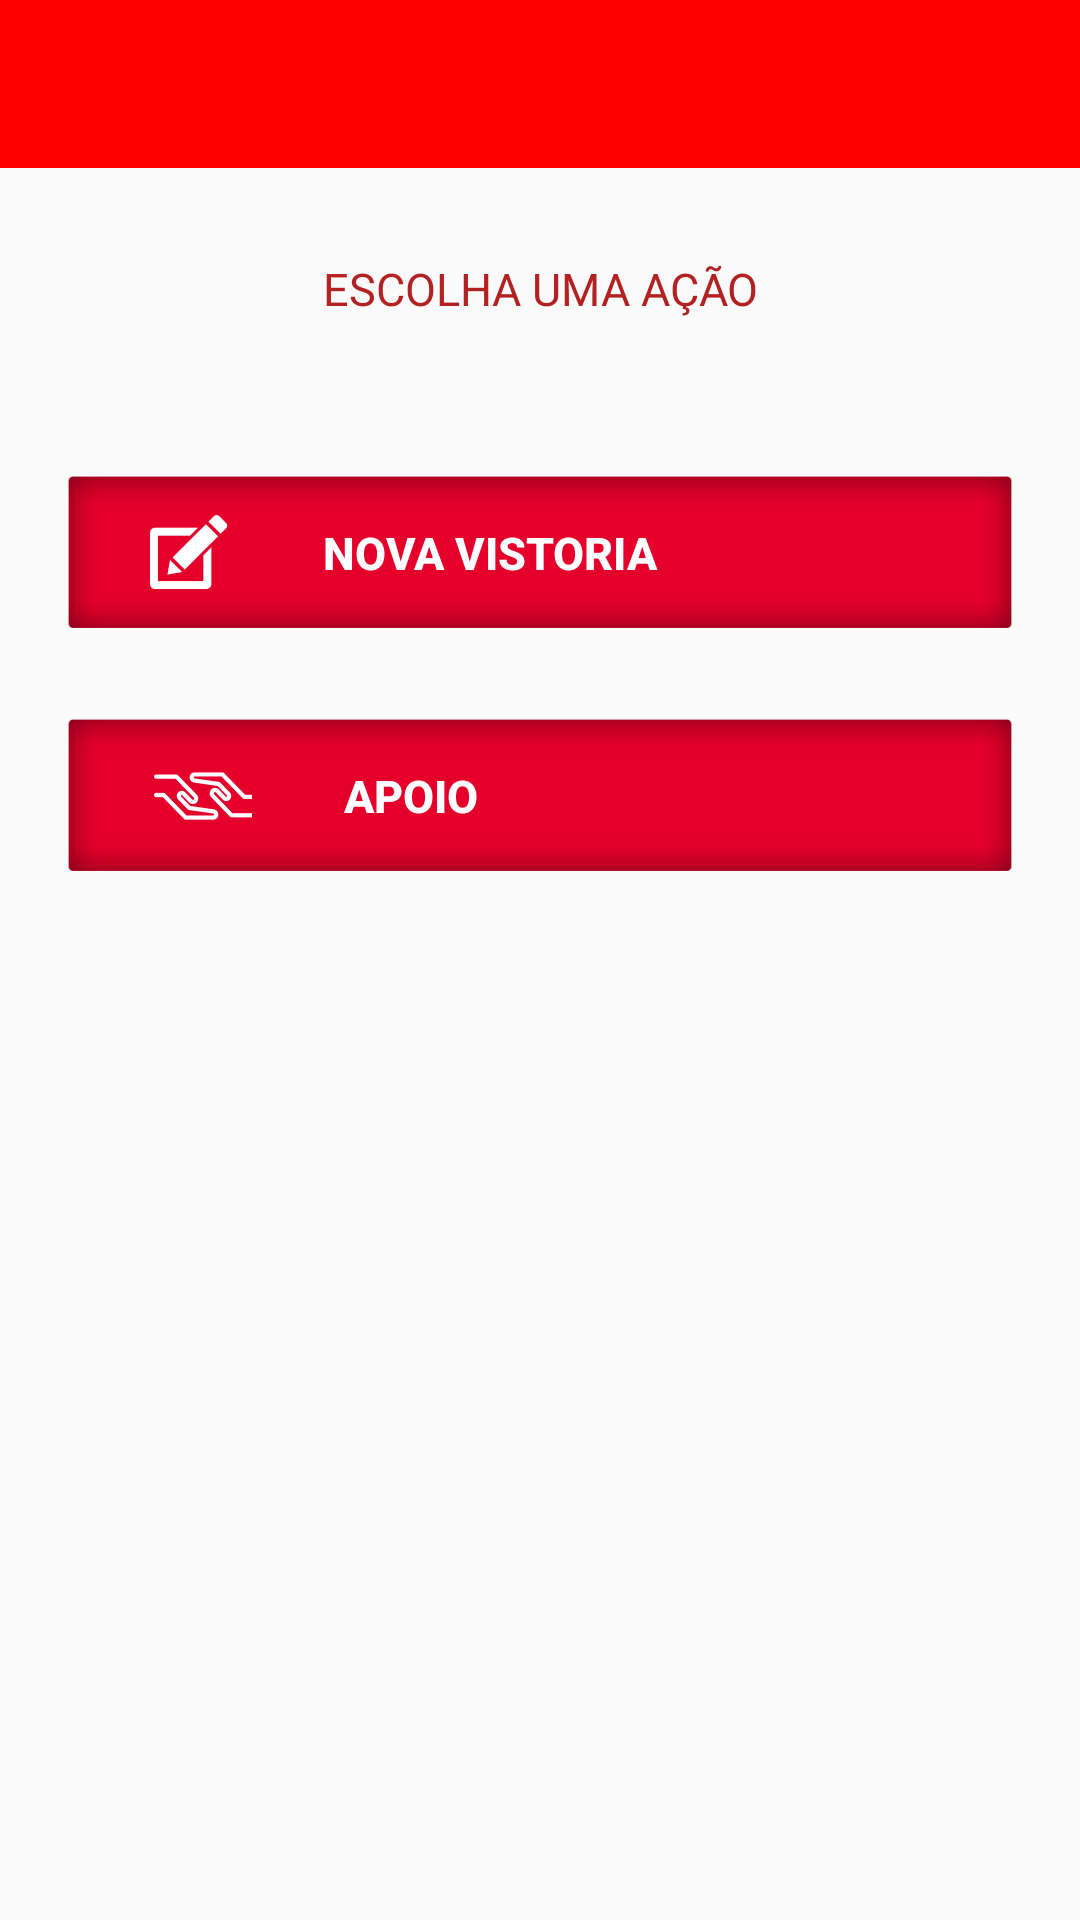

Write the Android layout XML for this screen, with the resource values it uses.
<!-- AndroidManifest.xml: application theme AppTheme -->
<!-- res/layout/fragment_vistoria_realizada.xml -->
<?xml version="1.0" encoding="utf-8"?>
<LinearLayout xmlns:android="http://schemas.android.com/apk/res/android"
    android:layout_width="match_parent"
    android:layout_height="match_parent"
    xmlns:app="http://schemas.android.com/apk/res-auto"
    android:orientation="vertical">

    <android.support.design.widget.AppBarLayout
        android:layout_width="match_parent"
        android:layout_height="wrap_content"
        android:theme="@style/AppTheme.AppBarOverlay">

        <android.support.v7.widget.Toolbar
            android:id="@+id/toolbar"
            android:layout_width="match_parent"
            android:layout_height="?attr/actionBarSize"
            android:background="?attr/colorPrimary"
            app:popupTheme="@style/AppTheme.PopupOverlay" />



    </android.support.design.widget.AppBarLayout>

    <LinearLayout
        android:layout_width="match_parent"
        android:layout_height="wrap_content"
        android:layout_gravity="center_horizontal"
        android:layout_marginTop="30dp">


        <TextView
            android:layout_width="match_parent"
            android:layout_height="wrap_content"
            android:text="ESCOLHA UMA AÇÃO"
            android:id="@+id/tvEscolhaAcao"
            android:textColor="@color/colorPrimaryDark"
            android:textSize="15sp"
            android:layout_gravity="center"
            android:gravity="center" />

    </LinearLayout>

    <Button
        android:text="NOVA VISTORIA"
        android:drawableStart="@drawable/ic_novavistoria"
        android:layout_width="match_parent"
        android:background="@drawable/bg_vermelho"
        android:paddingRight="90dp"
        android:paddingLeft="30dp"
        android:textColor="@color/white"
        android:layout_height="wrap_content"
        android:layout_marginTop="50dp"
        android:layout_marginLeft="20dp"
        android:layout_marginRight="20dp"
        android:layout_marginBottom="25dp"
        android:textStyle="bold"
        android:textSize="15sp"
        android:id="@+id/btnNovaVistoria" />

    <Button
        android:text="APOIO"
        android:drawableStart="@drawable/ic_apoio"
        android:background="@drawable/bg_vermelho"
        android:textColor="@color/white"
        android:paddingRight="150dp"
        android:paddingLeft="30dp"
        android:textSize="15sp"
        android:layout_width="match_parent"
        android:layout_height="wrap_content"
        android:layout_marginLeft="20dp"
        android:layout_marginRight="20dp"
        android:textStyle="bold"
        android:id="@+id/btnApoio" />


</LinearLayout>
<!-- resources referenced by this layout -->
<resources>
  <color name="colorPrimaryDark">#B22222</color>
  <color name="white">#FFFFFF</color>
  <!-- drawable bg_vermelho: png bitmap (drawable-hdpi, 2666 bytes) -->
  <!-- drawable ic_apoio: png bitmap (drawable-hdpi, 1767 bytes) -->
  <!-- drawable ic_novavistoria: png bitmap (drawable-hdpi, 1402 bytes) -->
  <style name="AppTheme.AppBarOverlay" parent="ThemeOverlay.AppCompat.Dark.ActionBar" />
  <style name="AppTheme.PopupOverlay" parent="ThemeOverlay.AppCompat.Light" />
  <style name="AppTheme" parent="Theme.AppCompat.Light.NoActionBar">
          
          <item name="colorPrimary">@color/colorPrimary</item>
          <item name="colorPrimaryDark">@color/colorPrimaryDark</item>
          <item name="colorAccent">@color/colorAccent</item>
      </style>
  <color name="colorPrimary">#FF0000</color>
  <color name="colorAccent">#000000</color>
</resources>
